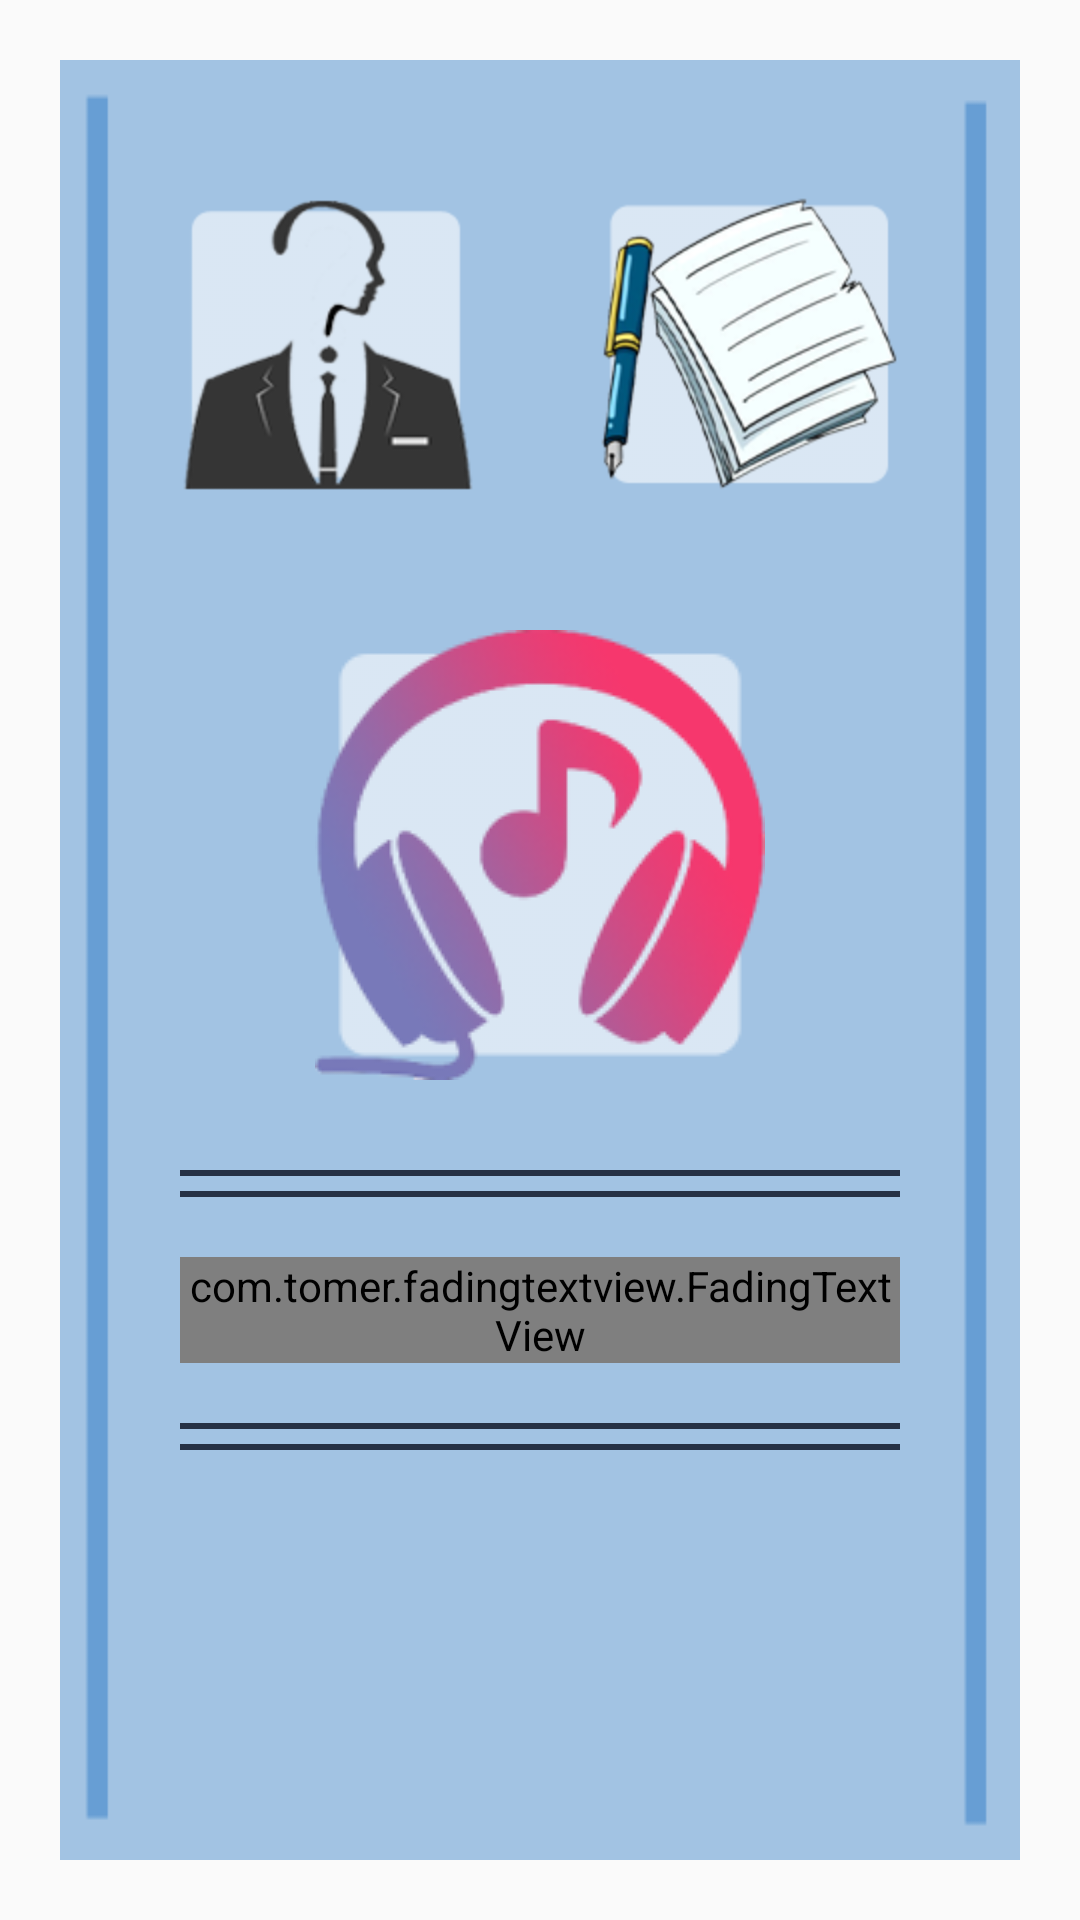

Android layout source for this screen:
<!-- AndroidManifest.xml: application theme AppTheme -->
<!-- res/layout/fragment_share.xml -->
<?xml version="1.0" encoding="utf-8"?>
<androidx.constraintlayout.widget.ConstraintLayout xmlns:android="http://schemas.android.com/apk/res/android"
    xmlns:app="http://schemas.android.com/apk/res-auto"
    android:layout_width="match_parent"
    android:layout_height="match_parent"
    android:padding="20dp">

    <ScrollView
        android:layout_width="match_parent"
        android:layout_height="match_parent"
        android:background="@drawable/transa"
        >

        <LinearLayout
            android:layout_width="match_parent"
            android:layout_height="wrap_content"
            android:orientation="vertical"
            android:padding="20dp"
            >

            <TableLayout
                android:layout_width="match_parent"
                android:layout_height="wrap_content"
                >

                <TableRow
                    android:layout_width="match_parent"
                    android:layout_height="match_parent" >

                    <ImageView
                        android:id="@+id/sleep_quiz"
                        android:layout_width="match_parent"
                        android:layout_height="wrap_content"
                        android:src="@drawable/checkman"
                        android:layout_marginStart="20dp"
                        android:layout_marginEnd="20dp"
                        android:layout_weight=".30"
                        />


                    <ImageView
                        android:id="@+id/sleep_info"
                        android:layout_width="match_parent"
                        android:layout_height="wrap_content"
                        android:src="@drawable/paperpen"
                        android:layout_marginStart="20dp"
                        android:layout_marginEnd="20dp"
                        android:layout_weight=".30"
                        />

                </TableRow>

                <TableRow
                    android:layout_width="match_parent"
                    android:layout_height="match_parent"
                    >










                    <ImageView
                        android:id="@+id/sleep_music"
                        android:layout_width="match_parent"
                        android:layout_height="wrap_content"
                        android:src="@drawable/music"
                        android:layout_margin="20dp"
                        android:layout_weight=".30"
                        />

                </TableRow>

            </TableLayout>

            <View
                android:layout_width="match_parent"
                android:layout_height="2dp"
                android:background="@color/colorPrimaryDark"
                android:layout_marginStart="20dp"
                android:layout_marginEnd="20dp"
                android:layout_marginTop="10dp"
                />

            <View
                android:layout_width="match_parent"
                android:layout_height="2dp"
                android:background="@color/colorPrimaryDark"
                android:layout_marginStart="20dp"
                android:layout_marginEnd="20dp"
                android:layout_marginTop="5dp"
                />

            <com.tomer.fadingtextview.FadingTextView
                android:id="@+id/sleepquotes"
                android:layout_width="match_parent"
                android:layout_height="wrap_content"
                android:layout_margin="20dp"
                android:textSize="20sp"
                android:textStyle="italic"
                android:textColor="#FFF"
                app:texts="@array/quotes_sleep"
                app:timeout="5000"
                />

            <View
                android:layout_width="match_parent"
                android:layout_height="2dp"
                android:background="@color/colorPrimaryDark"
                android:layout_marginStart="20dp"
                android:layout_marginEnd="20dp"
                />

            <View
                android:layout_width="match_parent"
                android:layout_height="2dp"
                android:background="@color/colorPrimaryDark"
                android:layout_marginStart="20dp"
                android:layout_marginEnd="20dp"
                android:layout_marginTop="5dp"
                />

        </LinearLayout>

    </ScrollView>

</androidx.constraintlayout.widget.ConstraintLayout>
<!-- resources referenced by this layout -->
<resources>
  <string-array name="quotes_sleep">
          <item>“A good laugh and a long sleep are the best cures in the doctor’s book.”</item>
          <item>"The quieter you become the more you can hear."</item>
          <item>"The soul always knows what to do to heal itself. The challenge is to silence the mind."</item>
      </string-array>
  <color name="colorPrimaryDark">#263145</color>
  <!-- drawable alarmwarn: png bitmap (drawable, 11065 bytes) -->
  <!-- drawable checkman: png bitmap (drawable, 12041 bytes) -->
  <!-- drawable music: png bitmap (drawable, 21009 bytes) -->
  <!-- drawable paperpen: png bitmap (drawable, 33562 bytes) -->
  <!-- drawable transa: png bitmap (drawable, 10724 bytes) -->
  <style name="AppTheme" parent="Theme.AppCompat.Light.NoActionBar">
          
          <item name="colorPrimary">@color/colorPrimary</item>
          <item name="colorPrimaryDark">@color/colorPrimaryDark</item>
          <item name="colorAccent">@color/colorAccent</item>
      </style>
  <color name="colorPrimary">#F6376D</color>
  <color name="colorAccent">#B3C6E4</color>
</resources>
